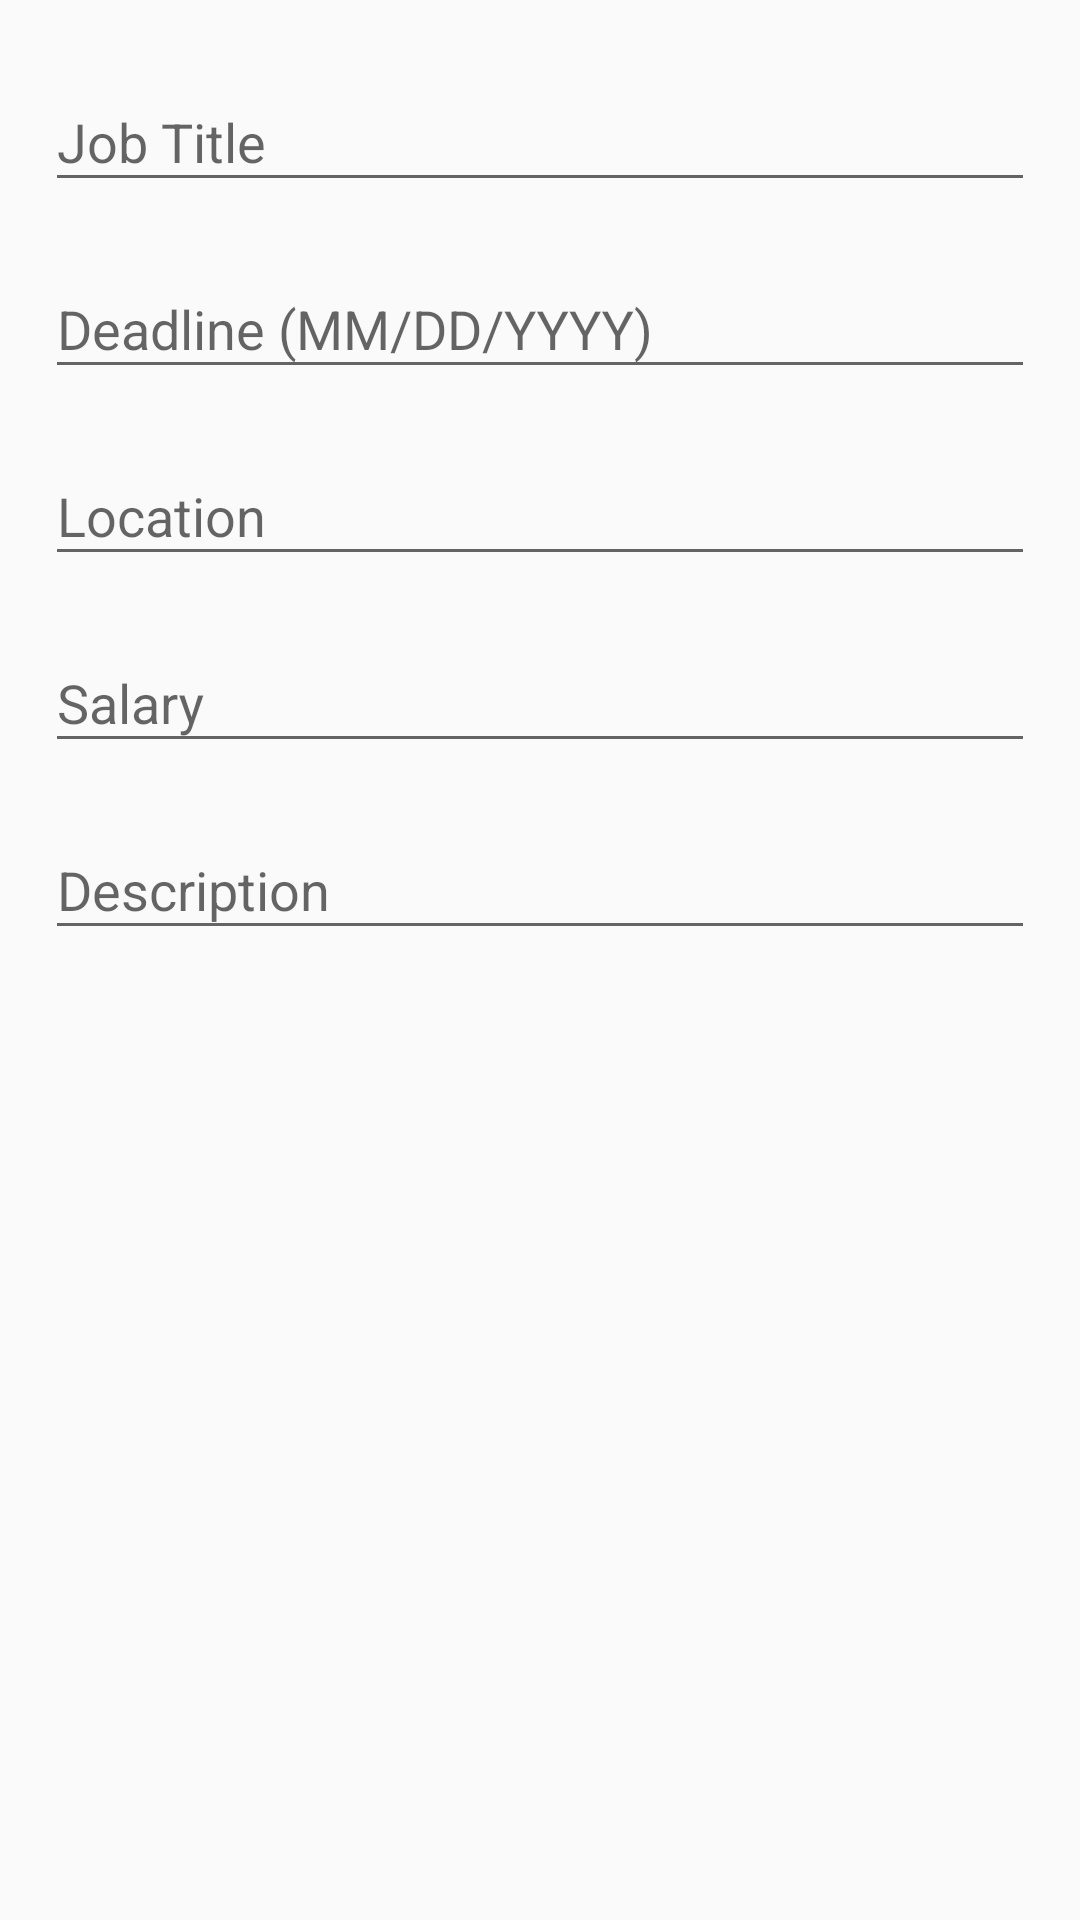

This screen was rendered from an Android layout file. Write that file and the resources it references.
<!-- AndroidManifest.xml: application theme AppTheme -->
<!-- res/layout/content_create_job_post.xml -->
<?xml version="1.0" encoding="utf-8"?>
<android.support.v4.widget.NestedScrollView xmlns:android="http://schemas.android.com/apk/res/android"
    xmlns:app="http://schemas.android.com/apk/res-auto"
    xmlns:tools="http://schemas.android.com/tools"
    android:layout_width="match_parent"
    android:layout_height="match_parent"
    app:layout_behavior="@string/appbar_scrolling_view_behavior"
    tools:context="com.example.tuze.bluecollar.activities.CreateJobPostActivity"
    tools:showIn="@layout/activity_create_job_post">

    <LinearLayout
        android:layout_width="match_parent"
        android:layout_height="match_parent"
        android:layout_margin="15dp"
        android:orientation="vertical">

        <android.support.design.widget.TextInputLayout
            android:id="@+id/jobTitleInputLayoutName"
            android:layout_width="match_parent"
            android:layout_height="wrap_content"
            android:layout_centerHorizontal="true">

            <EditText
                android:id="@+id/etJobTitle"
                android:layout_width="match_parent"
                android:layout_height="wrap_content"
                android:ems="10"
                android:hint="Job Title" />
        </android.support.design.widget.TextInputLayout>

        <android.support.design.widget.TextInputLayout
            android:id="@+id/deadlineInputLayoutDob"
            android:layout_width="match_parent"
            android:layout_height="wrap_content"
            android:layout_centerHorizontal="true"
            android:layout_marginTop="10dp">

            <EditText
                android:id="@+id/etDeadline"
                android:layout_width="match_parent"
                android:layout_height="wrap_content"
                android:ems="10"
                android:hint="Deadline (MM/DD/YYYY)"
                android:singleLine="true" />
        </android.support.design.widget.TextInputLayout>

        <android.support.design.widget.TextInputLayout
            android:id="@+id/locationInputLayoutName"
            android:layout_width="match_parent"
            android:layout_height="wrap_content"
            android:layout_centerHorizontal="true"
            android:layout_marginTop="10dp">

            <EditText
                android:id="@+id/etLocation"
                android:layout_width="match_parent"
                android:layout_height="wrap_content"
                android:ems="10"
                android:hint="Location" />
        </android.support.design.widget.TextInputLayout>

        <android.support.design.widget.TextInputLayout
            android:id="@+id/salaryInputLayoutName"
            android:layout_width="match_parent"
            android:layout_height="wrap_content"
            android:layout_centerHorizontal="true"
            android:layout_marginTop="10dp">

            <EditText
                android:id="@+id/etSalary"
                android:layout_width="match_parent"
                android:layout_height="wrap_content"
                android:ems="10"
                android:hint="Salary" />
        </android.support.design.widget.TextInputLayout>

        <android.support.design.widget.TextInputLayout
            android:id="@+id/jobDescriptionInputLayoutName"
            android:layout_width="match_parent"
            android:layout_height="wrap_content"
            android:layout_centerHorizontal="true"
            android:layout_marginTop="10dp">

            <EditText
                android:id="@+id/etJobDescription"
                android:layout_width="match_parent"
                android:layout_height="wrap_content"
                android:ems="10"
                android:hint="Description" />
        </android.support.design.widget.TextInputLayout>


    </LinearLayout>

</android.support.v4.widget.NestedScrollView>
<!-- res/layout/activity_create_job_post.xml (included above) -->
<?xml version="1.0" encoding="utf-8"?>
<android.support.design.widget.CoordinatorLayout xmlns:android="http://schemas.android.com/apk/res/android"
    xmlns:app="http://schemas.android.com/apk/res-auto"
    xmlns:tools="http://schemas.android.com/tools"
    android:layout_width="match_parent"
    android:layout_height="match_parent"
    android:fitsSystemWindows="true"
    tools:context="com.example.tuze.bluecollar.activities.CreateJobPostActivity">

    <android.support.design.widget.AppBarLayout
        android:id="@+id/app_bar"
        android:layout_width="match_parent"
        android:layout_height="@dimen/app_bar_height"
        android:fitsSystemWindows="true"
        android:theme="@style/AppTheme.AppBarOverlay">

        <android.support.design.widget.CollapsingToolbarLayout
            android:id="@+id/toolbar_layout"
            android:layout_width="match_parent"
            android:layout_height="match_parent"
            android:fitsSystemWindows="true"
            app:contentScrim="?attr/colorPrimary"
            app:layout_scrollFlags="scroll|exitUntilCollapsed">

            <ImageView
                android:layout_width="match_parent"
                android:layout_height="match_parent"
                android:scaleType="centerInside"
                android:src="@drawable/blue_collar" />

            <android.support.v7.widget.Toolbar
                android:id="@+id/toolbar"
                android:layout_width="match_parent"
                android:layout_height="?attr/actionBarSize"
                app:layout_collapseMode="pin"
                app:popupTheme="@style/AppTheme.PopupOverlay" />

        </android.support.design.widget.CollapsingToolbarLayout>
    </android.support.design.widget.AppBarLayout>

    <include layout="@layout/content_create_job_post" />

    <android.support.design.widget.FloatingActionButton
        android:id="@+id/fab"
        android:layout_width="wrap_content"
        android:layout_height="wrap_content"
        android:layout_margin="@dimen/fab_margin"
        app:layout_anchor="@id/app_bar"
        app:layout_anchorGravity="bottom|end"
        app:srcCompat="@android:drawable/stat_sys_upload_done" />

</android.support.design.widget.CoordinatorLayout>
<!-- resources referenced by this layout -->
<resources>
  <dimen name="app_bar_height">230dp</dimen>
  <dimen name="fab_margin">16dp</dimen>
  <!-- drawable blue_collar: png bitmap (drawable, 810249 bytes) -->
  <style name="AppTheme.AppBarOverlay" parent="ThemeOverlay.AppCompat.Dark.ActionBar" />
  <style name="AppTheme.PopupOverlay" parent="ThemeOverlay.AppCompat.Light" />
  <style name="AppTheme" parent="Theme.AppCompat.Light.DarkActionBar">
          
          <item name="colorPrimary">@color/colorPrimaryDark</item>
          <item name="colorPrimaryDark">@color/colorPrimaryDark</item>
          <item name="colorAccent">@color/colorAccent</item>
      </style>
  <color name="colorPrimaryDark">#293D50</color>
  <color name="colorAccent">#F42B00</color>
</resources>
